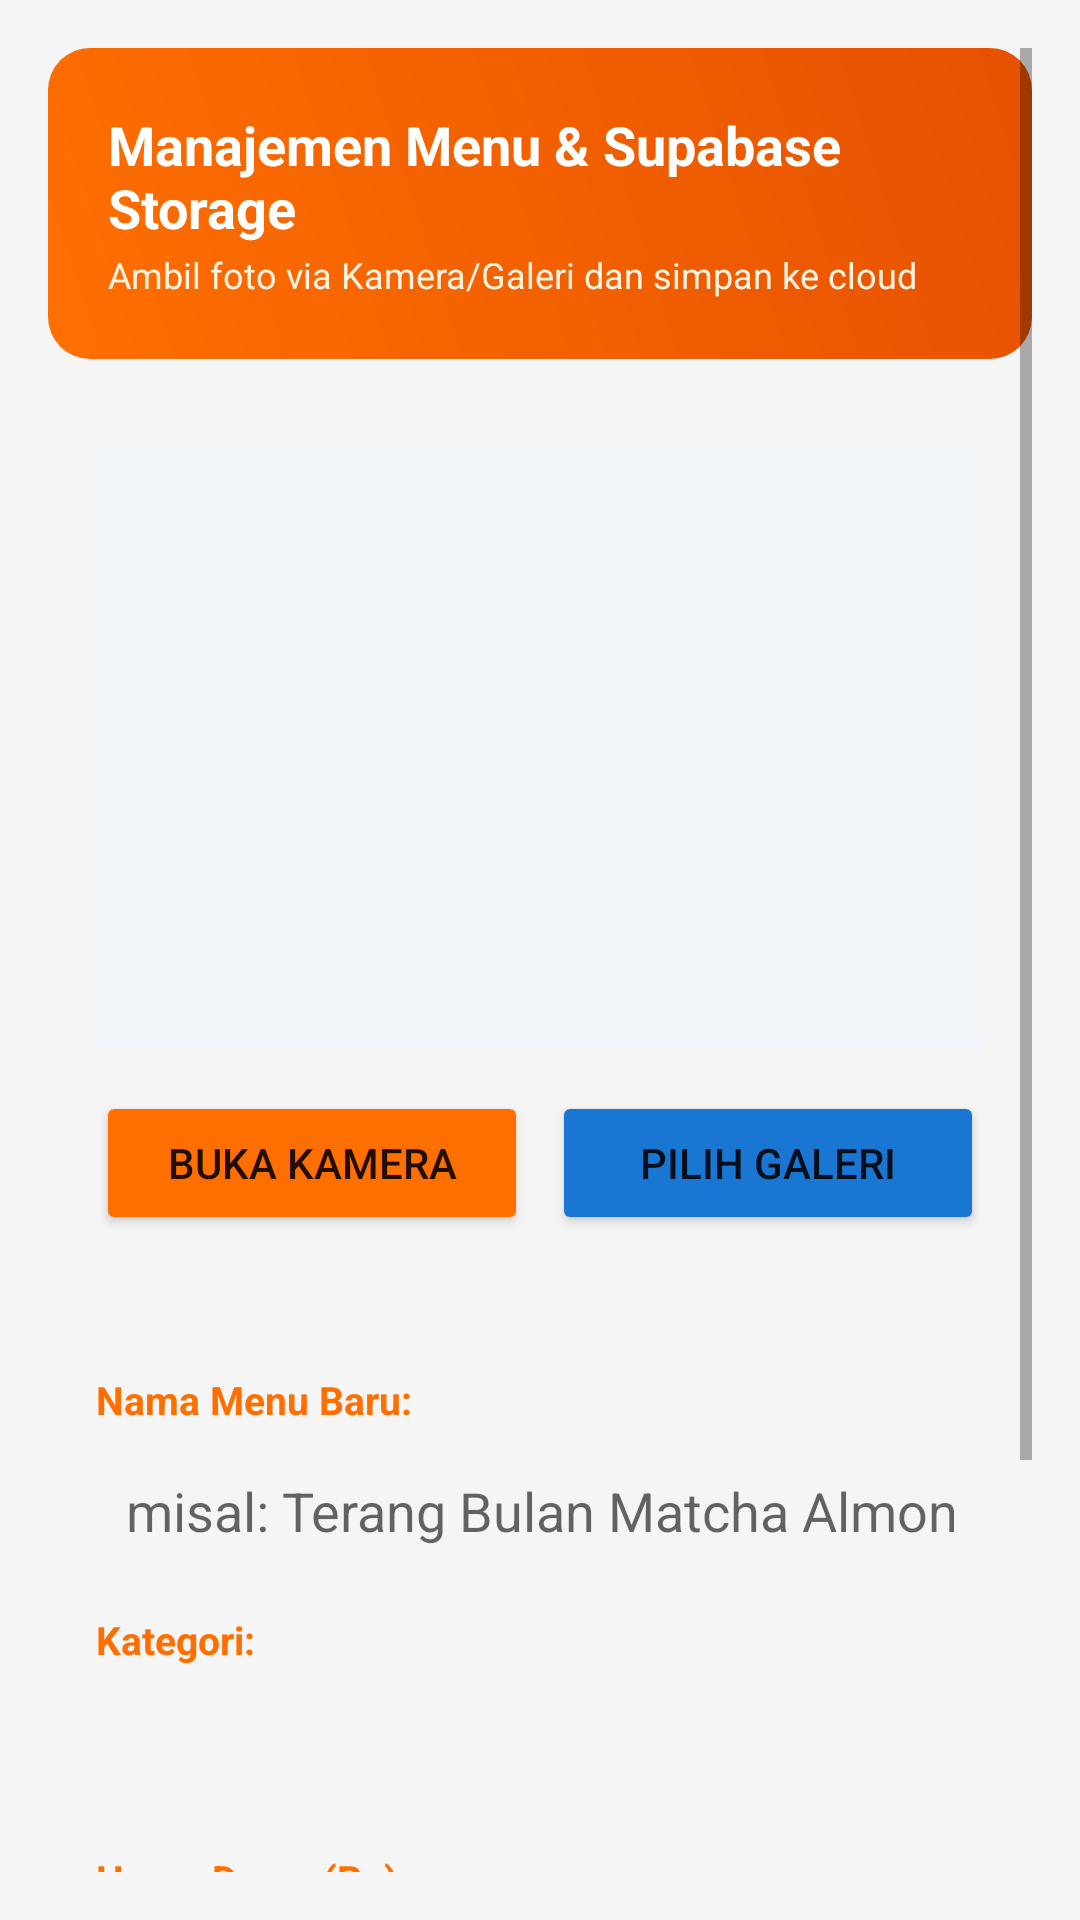

This screen was rendered from an Android layout file. Write that file and the resources it references.
<!-- AndroidManifest.xml: application theme Theme.Material3.Light -->
<!-- res/layout/activity_upload_menu.xml -->
<?xml version="1.0" encoding="utf-8"?>
<ScrollView xmlns:android="http://schemas.android.com/apk/res/android"
    android:layout_width="match_parent"
    android:layout_height="match_parent"
    android:background="@color/background"
    android:padding="16dp">

    <LinearLayout
        android:layout_width="match_parent"
        android:layout_height="wrap_content"
        android:orientation="vertical">

        
        <LinearLayout
            android:layout_width="match_parent"
            android:layout_height="wrap_content"
            android:orientation="vertical"
            android:background="@drawable/bg_header_gradient"
            android:padding="20dp">

            <TextView
                android:layout_width="wrap_content"
                android:layout_height="wrap_content"
                android:text="Manajemen Menu &amp; Supabase Storage"
                android:textSize="18sp"
                android:textStyle="bold"
                android:textColor="@color/white" />

            <TextView
                android:layout_width="wrap_content"
                android:layout_height="wrap_content"
                android:text="Ambil foto via Kamera/Galeri dan simpan ke cloud"
                android:textSize="12sp"
                android:textColor="#FFF3E0"
                android:layout_marginTop="2dp" />
        </LinearLayout>

        
        <LinearLayout
            android:layout_width="match_parent"
            android:layout_height="wrap_content"
            android:orientation="vertical"
            android:background="@drawable/bg_card_minimal"
            android:padding="16dp"
            android:gravity="center"
            android:layout_marginTop="14dp">

            <ImageView
                android:id="@+id/imgPreviewFoto"
                android:layout_width="match_parent"
                android:layout_height="200dp"
                android:scaleType="centerCrop"
                android:background="#F1F5F9"
                android:contentDescription="Preview Foto Menu" />

            
            <LinearLayout
                android:layout_width="match_parent"
                android:layout_height="wrap_content"
                android:orientation="horizontal"
                android:layout_marginTop="14dp">

                <Button
                    android:id="@+id/btnAmbilKamera"
                    android:layout_width="0dp"
                    android:layout_height="wrap_content"
                    android:layout_weight="1"
                    android:text="Buka Kamera"
                    android:backgroundTint="@color/primary" />

                <Button
                    android:id="@+id/btnPilihGaleri"
                    android:layout_width="0dp"
                    android:layout_height="wrap_content"
                    android:layout_weight="1"
                    android:layout_marginStart="8dp"
                    android:text="Pilih Galeri"
                    android:backgroundTint="#1976D2" />
            </LinearLayout>
        </LinearLayout>

        
        <LinearLayout
            android:layout_width="match_parent"
            android:layout_height="wrap_content"
            android:orientation="vertical"
            android:background="@drawable/bg_card_minimal"
            android:padding="16dp"
            android:layout_marginTop="14dp">

            <TextView
                android:layout_width="wrap_content"
                android:layout_height="wrap_content"
                android:text="Nama Menu Baru:"
                android:textStyle="bold"
                android:textSize="13sp"
                android:textColor="@color/primary" />

            <EditText
                android:id="@+id/edtNamaMenu"
                android:layout_width="match_parent"
                android:layout_height="wrap_content"
                android:hint="misal: Terang Bulan Matcha Almond"
                android:inputType="textCapWords"
                android:padding="10dp"
                android:background="@drawable/bg_input_field"
                android:layout_marginTop="6dp" />

            <TextView
                android:layout_width="wrap_content"
                android:layout_height="wrap_content"
                android:text="Kategori:"
                android:textStyle="bold"
                android:textSize="13sp"
                android:textColor="@color/primary"
                android:layout_marginTop="12dp" />

            <Spinner
                android:id="@+id/spKategoriMenu"
                android:layout_width="match_parent"
                android:layout_height="44dp"
                android:padding="6dp"
                android:background="@drawable/bg_input_field"
                android:layout_marginTop="6dp" />

            <TextView
                android:layout_width="wrap_content"
                android:layout_height="wrap_content"
                android:text="Harga Dasar (Rp):"
                android:textStyle="bold"
                android:textSize="13sp"
                android:textColor="@color/primary"
                android:layout_marginTop="12dp" />

            <EditText
                android:id="@+id/edtHargaMenu"
                android:layout_width="match_parent"
                android:layout_height="wrap_content"
                android:hint="misal: 35000"
                android:inputType="number"
                android:padding="10dp"
                android:background="@drawable/bg_input_field"
                android:layout_marginTop="6dp" />
        </LinearLayout>

        
        <Button
            android:id="@+id/btnSimpanMenu"
            android:layout_width="match_parent"
            android:layout_height="50dp"
            android:text="Simpan Menu &amp; Upload Supabase"
            android:backgroundTint="@android:color/holo_green_dark"
            android:layout_marginTop="16dp" />

        <TextView
            android:id="@+id/txStatusUpload"
            android:layout_width="match_parent"
            android:layout_height="wrap_content"
            android:text="Foto akan diunggah ke Supabase Storage 'menu-images' dan data katalog tersinkron ke Cloud Firestore."
            android:textSize="11sp"
            android:textColor="#757575"
            android:textAlignment="center"
            android:layout_marginTop="8dp"
            android:layout_marginBottom="24dp" />

    </LinearLayout>
</ScrollView>
<!-- resources referenced by this layout -->
<resources>
  <color name="background">#F5F5F5</color>
  <color name="primary">#FF6F00</color>
  <color name="white">#FFFFFF</color>
  <!-- drawable bg_header_gradient (drawable) -->
  <?xml version="1.0" encoding="utf-8"?>
  <shape xmlns:android="http://schemas.android.com/apk/res/android"
      android:shape="rectangle">
      <gradient
          android:startColor="#FF6F00"
          android:endColor="#E65100"
          android:angle="45" />
      <corners android:radius="14dp" />
  </shape>
  <style name="Theme.Material3.Light" parent="Theme.MaterialComponents.DayNight.NoActionBar">
          <item name="colorPrimary">@color/primary</item>
          <item name="colorPrimaryVariant">@color/primary_variant</item>
          <item name="colorOnPrimary">@color/on_primary</item>
          <item name="colorSecondary">@color/secondary</item>
          <item name="android:statusBarColor">@color/primary_variant</item>
      </style>
  <color name="primary_variant">#E65100</color>
  <color name="on_primary">#FFFFFF</color>
  <color name="secondary">#FFA000</color>
</resources>
